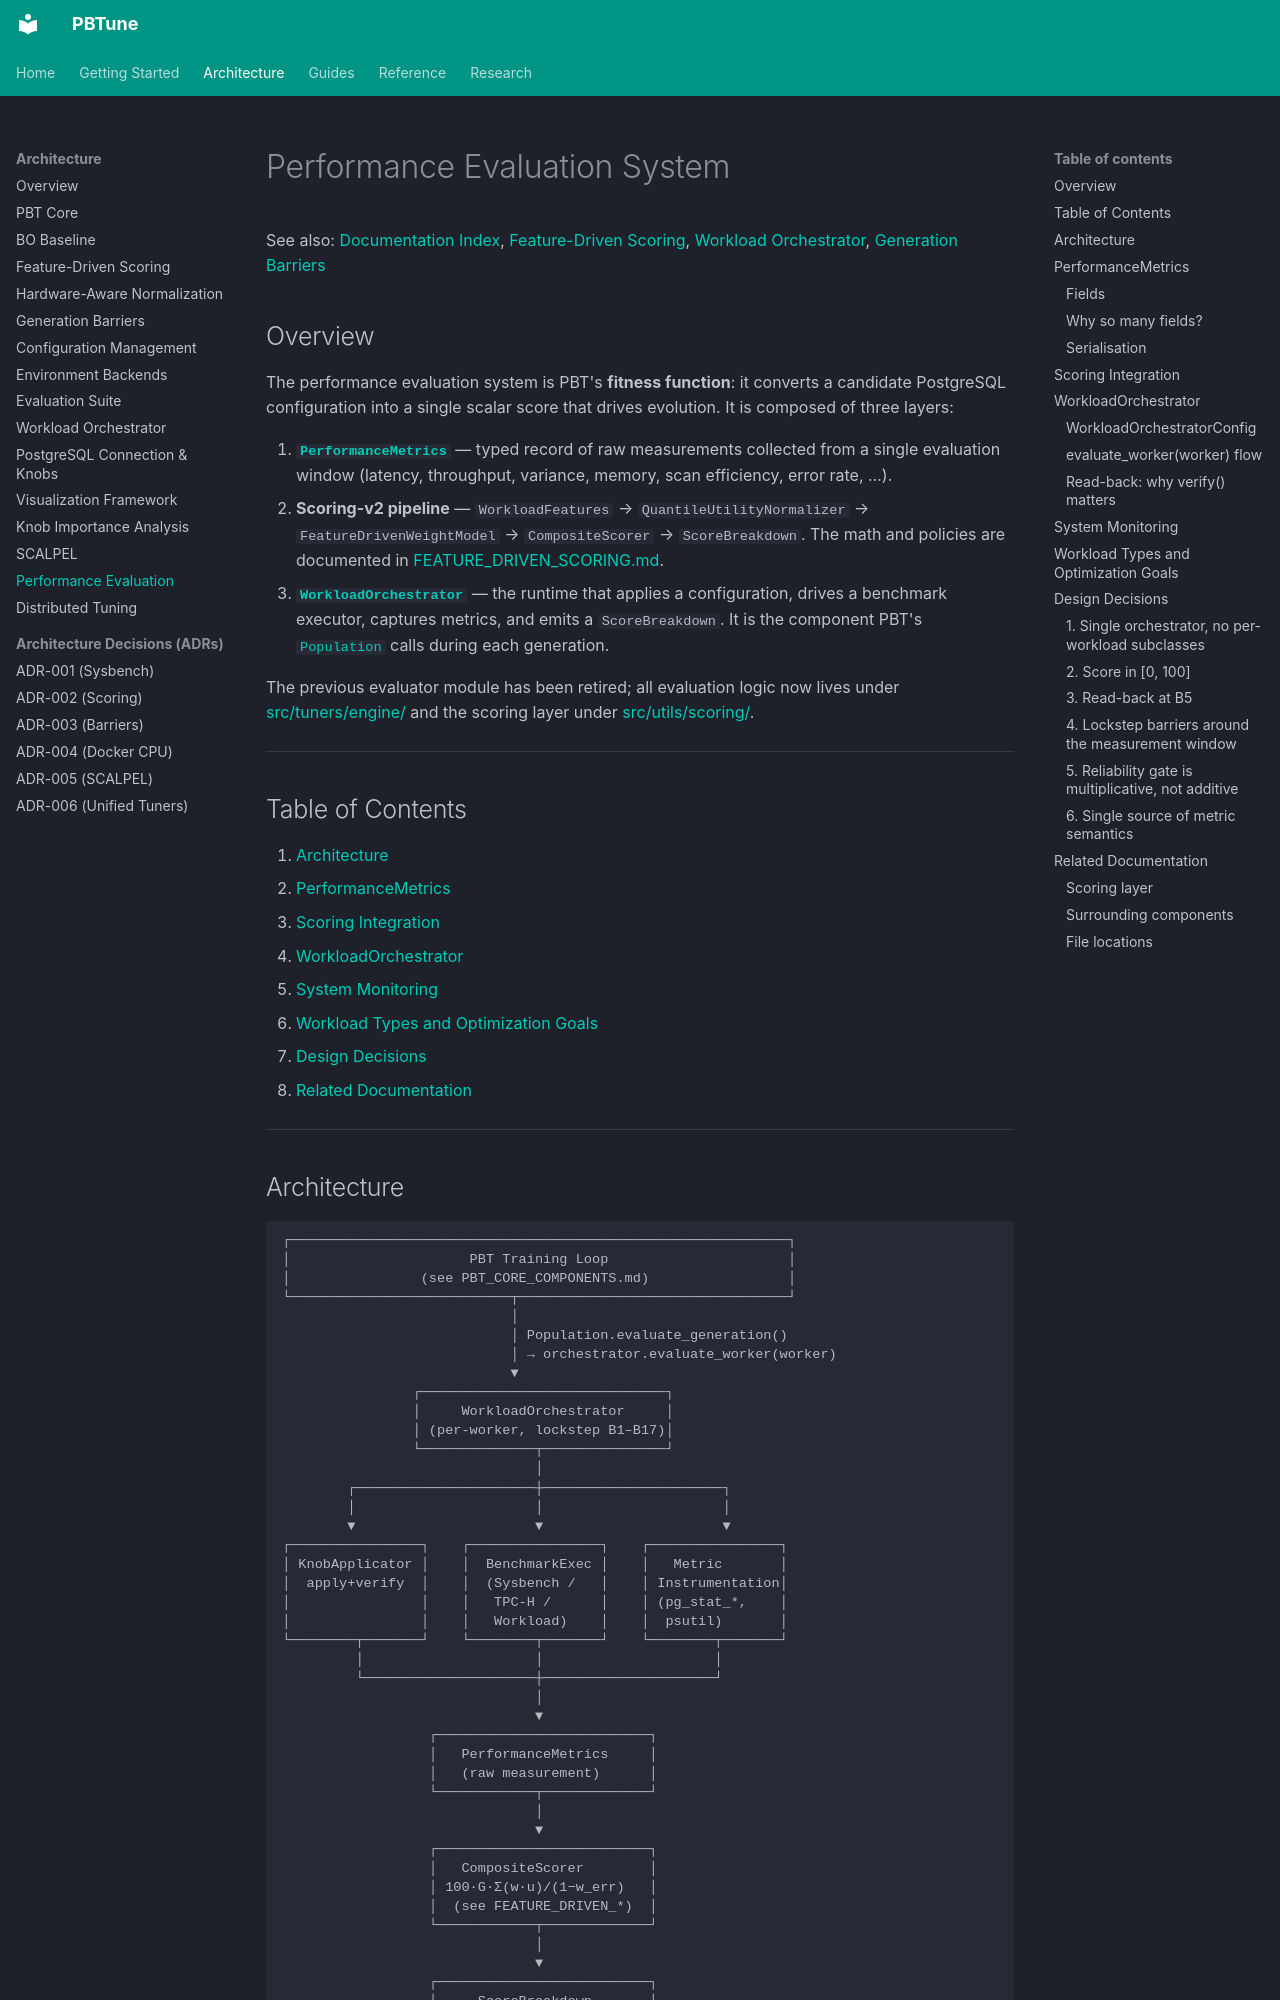

repository: alshawai/PBTune · page: architecture/performance-evaluation/index.html · generator: mkdocs

# Performance Evaluation System

See also: [Documentation Index](../README.md), [Feature-Driven Scoring](feature-driven-scoring.md), [Workload Orchestrator](workload-orchestrator.md), [Generation Barriers](generation-barriers.md)

## Overview

The performance evaluation system is PBT's **fitness function**: it converts a candidate PostgreSQL configuration into a single scalar score that drives evolution. It is composed of three layers:

1. **[`PerformanceMetrics`](../../src/utils/metrics.py)** — typed record of raw measurements collected from a single evaluation window (latency, throughput, variance, memory, scan efficiency, error rate, …).
2. **Scoring-v2 pipeline** — `WorkloadFeatures` → `QuantileUtilityNormalizer` → `FeatureDrivenWeightModel` → `CompositeScorer` → `ScoreBreakdown`. The math and policies are documented in [FEATURE_DRIVEN_SCORING.md](feature-driven-scoring.md).
3. **[`WorkloadOrchestrator`](../../src/tuners/engine/orchestrator.py)** — the runtime that applies a configuration, drives a benchmark executor, captures metrics, and emits a `ScoreBreakdown`. It is the component PBT's [`Population`](../../src/tuners/pbt/population.py) calls during each generation.

The previous evaluator module has been retired; all evaluation logic now lives under [src/tuners/engine/](../../src/tuners/engine/) and the scoring layer under [src/utils/scoring/](../../src/utils/scoring/).

---

## Table of Contents

1. [Architecture](#architecture)
2. [PerformanceMetrics](#performancemetrics)
3. [Scoring Integration](#scoring-integration)
4. [WorkloadOrchestrator](#workloadorchestrator)
5. [System Monitoring](#system-monitoring)
6. [Workload Types and Optimization Goals](#workload-types-and-optimization-goals)
7. [Design Decisions](#design-decisions)
8. [Related Documentation](#related-documentation)

---
